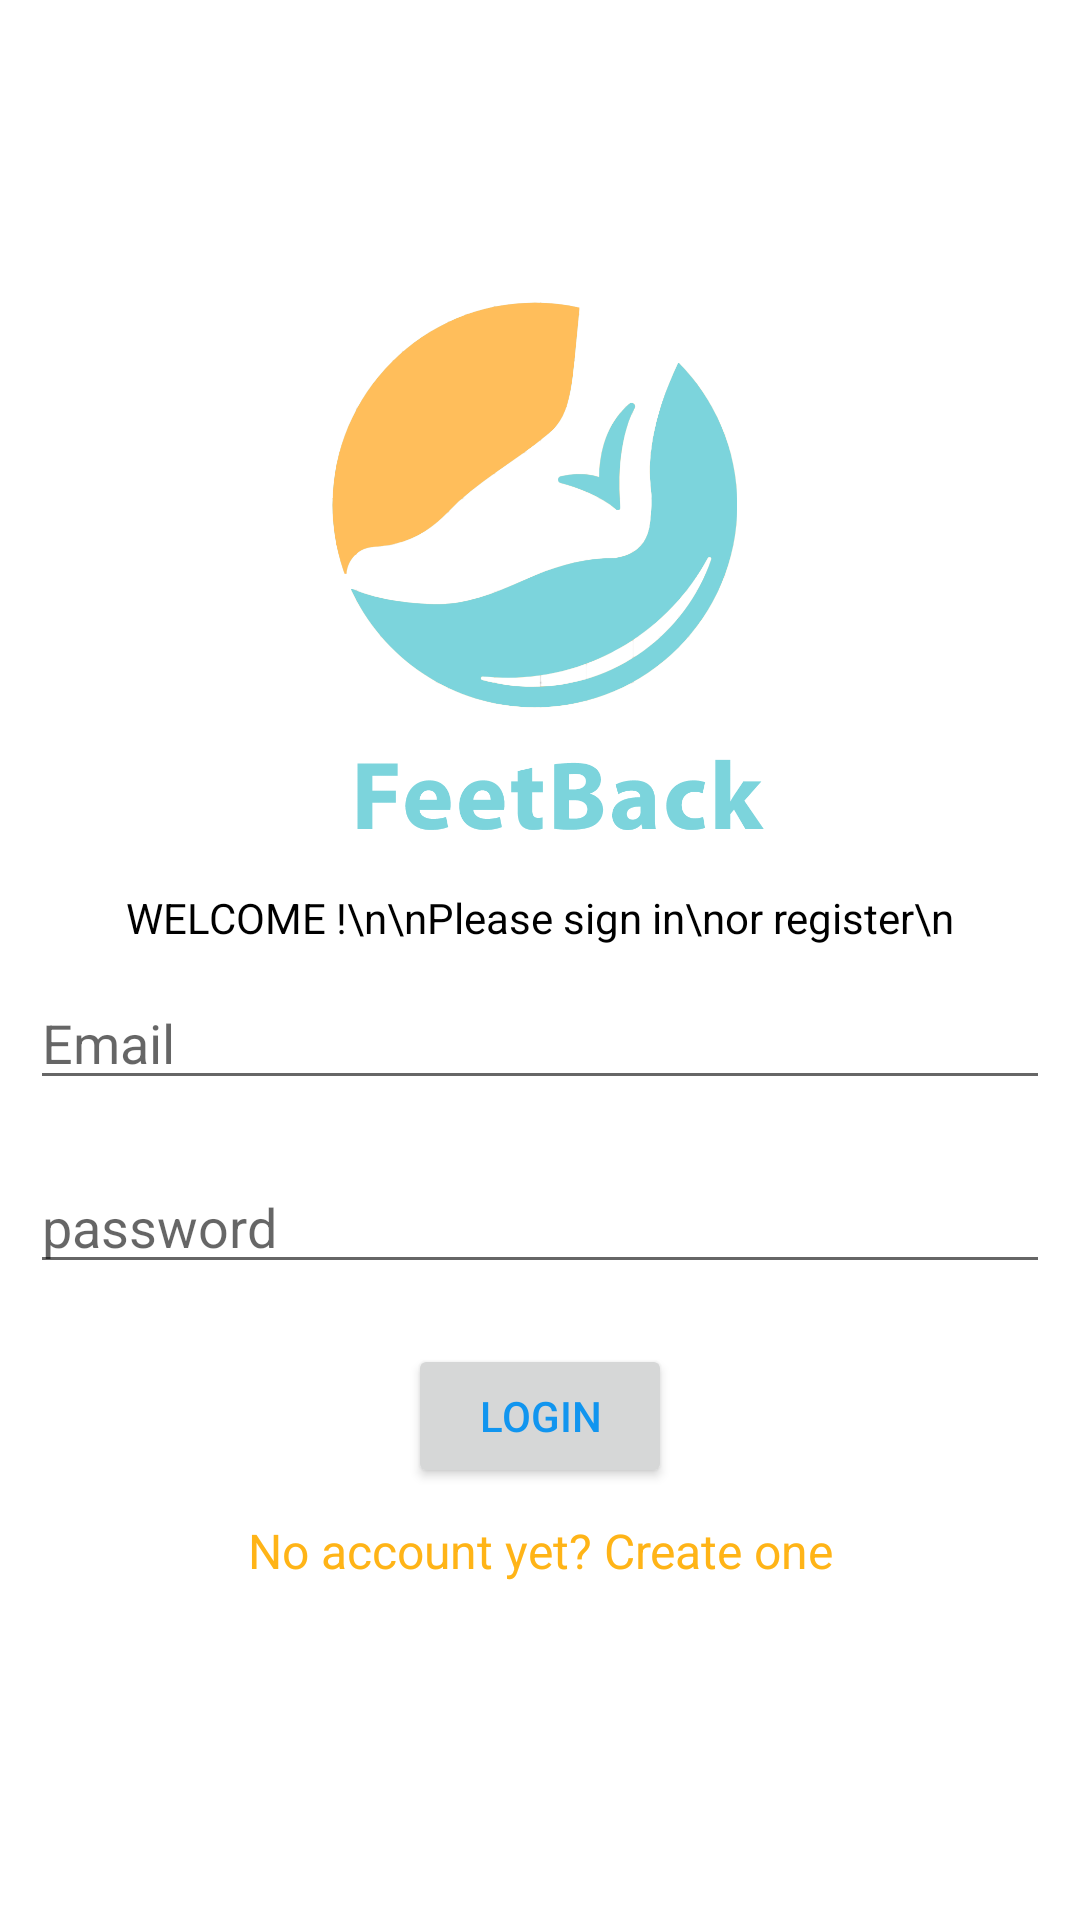

This screen was rendered from an Android layout file. Write that file and the resources it references.
<!-- AndroidManifest.xml: application theme AppTheme -->
<!-- res/layout/fragment_landing.xml -->
<?xml version="1.0" encoding="utf-8"?>
<androidx.constraintlayout.widget.ConstraintLayout xmlns:android="http://schemas.android.com/apk/res/android"
    xmlns:app="http://schemas.android.com/apk/res-auto"
    xmlns:tools="http://schemas.android.com/tools"
    android:layout_width="match_parent"
    android:layout_height="match_parent"
    android:orientation="vertical"
    android:background="#FFFF"
    android:id="@+id/activity_landing_drawer_layout"
    tools:context="Fragments.LandingPageFragment">

    <LinearLayout
        android:layout_width="match_parent"
        android:layout_height="match_parent"
        android:gravity="center|center"
        android:orientation="vertical"
        app:layout_constraintBottom_toBottomOf="parent">

        <ImageView
            android:layout_width="218dp"
            android:layout_height="208dp"
            android:src="@drawable/logo" />

        <TextView
            android:id="@+id/labelMessage"
            android:layout_width="match_parent"
            android:layout_height="wrap_content"
            android:gravity="center"
            android:text="WELCOME !\n\nPlease sign in\nor register\n"
            android:textColor="#000000" />

        <EditText
            android:id="@+id/activity_main_email"
            android:layout_width="fill_parent"
            android:layout_height="wrap_content"
            android:layout_margin="10dp"
            android:hint="Email"
            android:inputType="textEmailAddress"
            tools:layout_editor_absoluteX="96dp"
            tools:layout_editor_absoluteY="187dp" />

        <EditText
            android:id="@+id/activity_main_password"
            android:layout_width="fill_parent"
            android:layout_height="wrap_content"
            android:layout_margin="10dp"
            android:ems="10"
            android:hint="password"
            android:inputType="textPassword"
            tools:layout_editor_absoluteX="98dp"
            tools:layout_editor_absoluteY="242dp" />

        <Button
            android:id="@+id/activity_main_login_btn"
            android:layout_width="wrap_content"
            android:layout_height="wrap_content"
            android:layout_margin="10dp"
            android:gravity="center"
            android:text="@string/login"
            android:textColor="#1195ef" />

        <TextView
            android:id="@+id/activity_main_register_link"
            android:layout_width="fill_parent"
            android:layout_height="wrap_content"
            android:layout_marginBottom="24dp"
            android:clickable="true"
            android:gravity="center"
            android:text="No account yet? Create one"
            android:textColor="#FFB417"
            android:textSize="16dip" />

    </LinearLayout>

</androidx.constraintlayout.widget.ConstraintLayout>
<!-- resources referenced by this layout -->
<resources>
  <!-- drawable logo: png bitmap (drawable, 85116 bytes) -->
  <string name="login">LOGIN</string>
  <style name="AppTheme" parent="Theme.AppCompat.Light.DarkActionBar">
          
          <item name="colorPrimary">@color/colorPrimary</item>
          <item name="colorPrimaryDark">@color/colorPrimaryDark</item>
          <item name="colorAccent">@color/colorAccent</item>
          <item name="windowActionBar">false</item>
          <item name="windowNoTitle">true</item>
      </style>
  <color name="colorPrimary">#008577</color>
  <color name="colorPrimaryDark">#00574B</color>
  <color name="colorAccent">#D81B60</color>
</resources>
